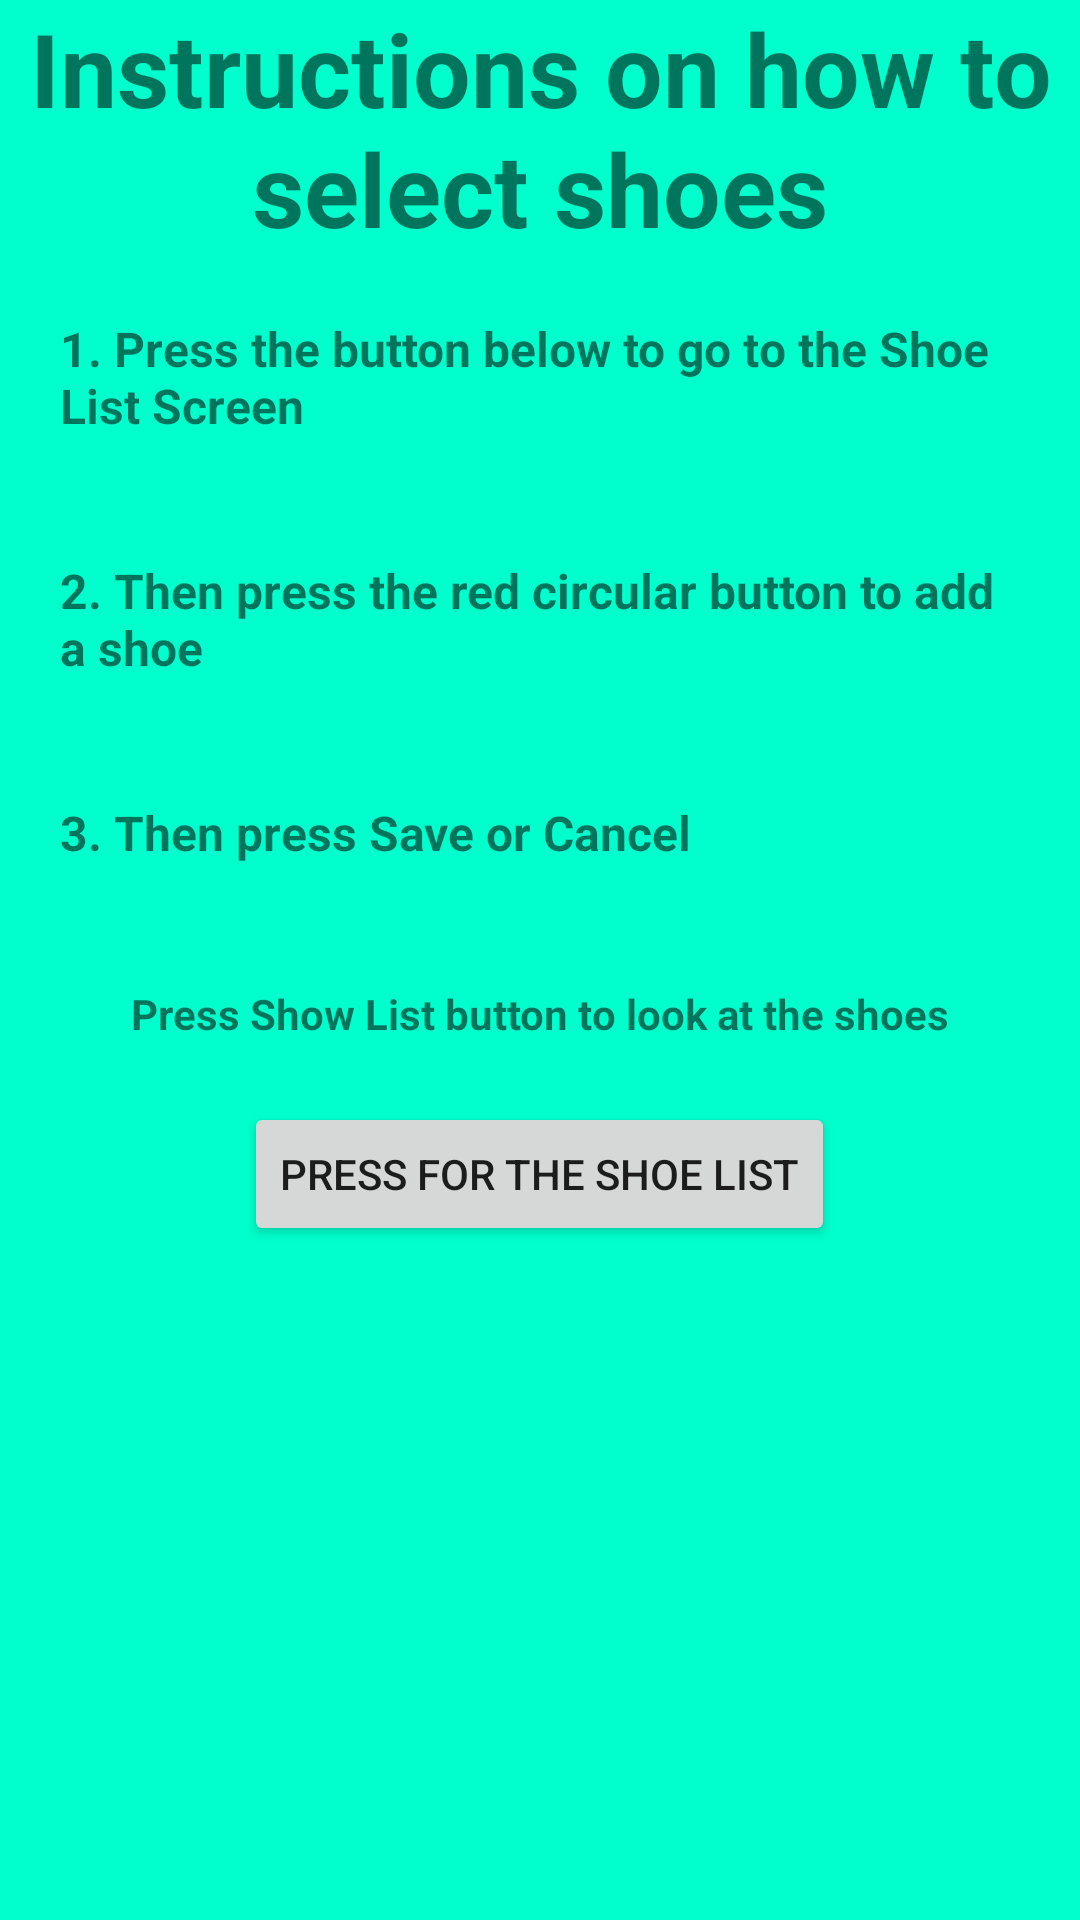

This screen was rendered from an Android layout file. Write that file and the resources it references.
<!-- AndroidManifest.xml: application theme AppTheme -->
<!-- res/layout/fragment_instructions.xml -->
<?xml version="1.0" encoding="utf-8"?>
<layout xmlns:android="http://schemas.android.com/apk/res/android"
    xmlns:app="http://schemas.android.com/apk/res-auto"
    xmlns:tools="http://schemas.android.com/tools"
    tools:context="com.udacity.shoestore.navigation.InstructionsFragment">

    
    
    


<LinearLayout

    android:layout_width="match_parent"
    android:layout_height="match_parent"
    android:background="#00ffcc"
    android:orientation="vertical">

    <TextView
        android:id="@+id/instructionsText"
        android:layout_width="match_parent"
        android:layout_height="wrap_content"
        android:text="@string/instructions_on_how_to_select_shoes"
        android:textAlignment="center"
        android:textSize="@dimen/large_title"
        android:textStyle="bold" />

    <TextView
        android:id="@+id/step1Text"
        android:layout_width="match_parent"
        android:layout_height="wrap_content"
        android:layout_margin="@dimen/medium_text"
        android:text="@string/_1_press_the_button_below_to_go_to_the_shoe_list_screen"
        android:textSize="16sp"
        android:textStyle="bold" />

    <TextView
        android:id="@+id/step2Text"
        android:layout_width="match_parent"
        android:layout_height="wrap_content"
        android:layout_margin="@dimen/medium_text"
        android:text="@string/_2_then_press_the_red_circular_button_to_add_a_shoe"
        android:textSize="16sp"
        android:textStyle="bold" />

    <TextView
        android:id="@+id/step2Text2"
        android:layout_width="match_parent"
        android:layout_height="wrap_content"
        android:layout_margin="@dimen/medium_text"
        android:text="@string/_3_then_press_save_or_cancel"
        android:textSize="@dimen/small_text"
        android:textStyle="bold" />

    <TextView
        android:id="@+id/buttonLabel"
        android:layout_width="wrap_content"
        android:layout_height="wrap_content"
        android:layout_gravity="center_horizontal"
        android:layout_margin="@dimen/medium_text"
        android:text="@string/press_show_list_button_to_look_at_the_shoes"
        android:textStyle="bold" />

    <Button
        android:id="@+id/shoeListButton"
        android:layout_width="wrap_content"
        android:layout_height="wrap_content"
        android:layout_gravity="center_horizontal"
        android:foregroundGravity="center"
        android:text="@string/press_for_the_shoe_list" />

</LinearLayout>
</layout>
<!-- resources referenced by this layout -->
<resources>
  <dimen name="large_title">34sp</dimen>
  <dimen name="medium_text">20sp</dimen>
  <dimen name="small_text">16sp</dimen>
  <string name="_1_press_the_button_below_to_go_to_the_shoe_list_screen">1. Press the button below to go to the Shoe List Screen</string>
  <string name="_2_then_press_the_red_circular_button_to_add_a_shoe">2. Then press the red circular button to add a shoe</string>
  <string name="_3_then_press_save_or_cancel">3. Then press Save or Cancel</string>
  <string name="instructions_on_how_to_select_shoes">Instructions on how to select shoes</string>
  <string name="press_for_the_shoe_list">Press for the Shoe List</string>
  <string name="press_show_list_button_to_look_at_the_shoes">Press Show List button to look at the shoes</string>
  <style name="AppTheme" parent="Theme.AppCompat.Light.DarkActionBar">
          
          <item name="colorPrimary">@color/colorPrimary</item>
          <item name="colorPrimaryDark">@color/colorPrimaryDark</item>
          <item name="colorAccent">@color/colorAccent</item>
      </style>
  <color name="colorPrimary">#008577</color>
  <color name="colorPrimaryDark">#00574B</color>
  <color name="colorAccent">#D81B60</color>
</resources>
